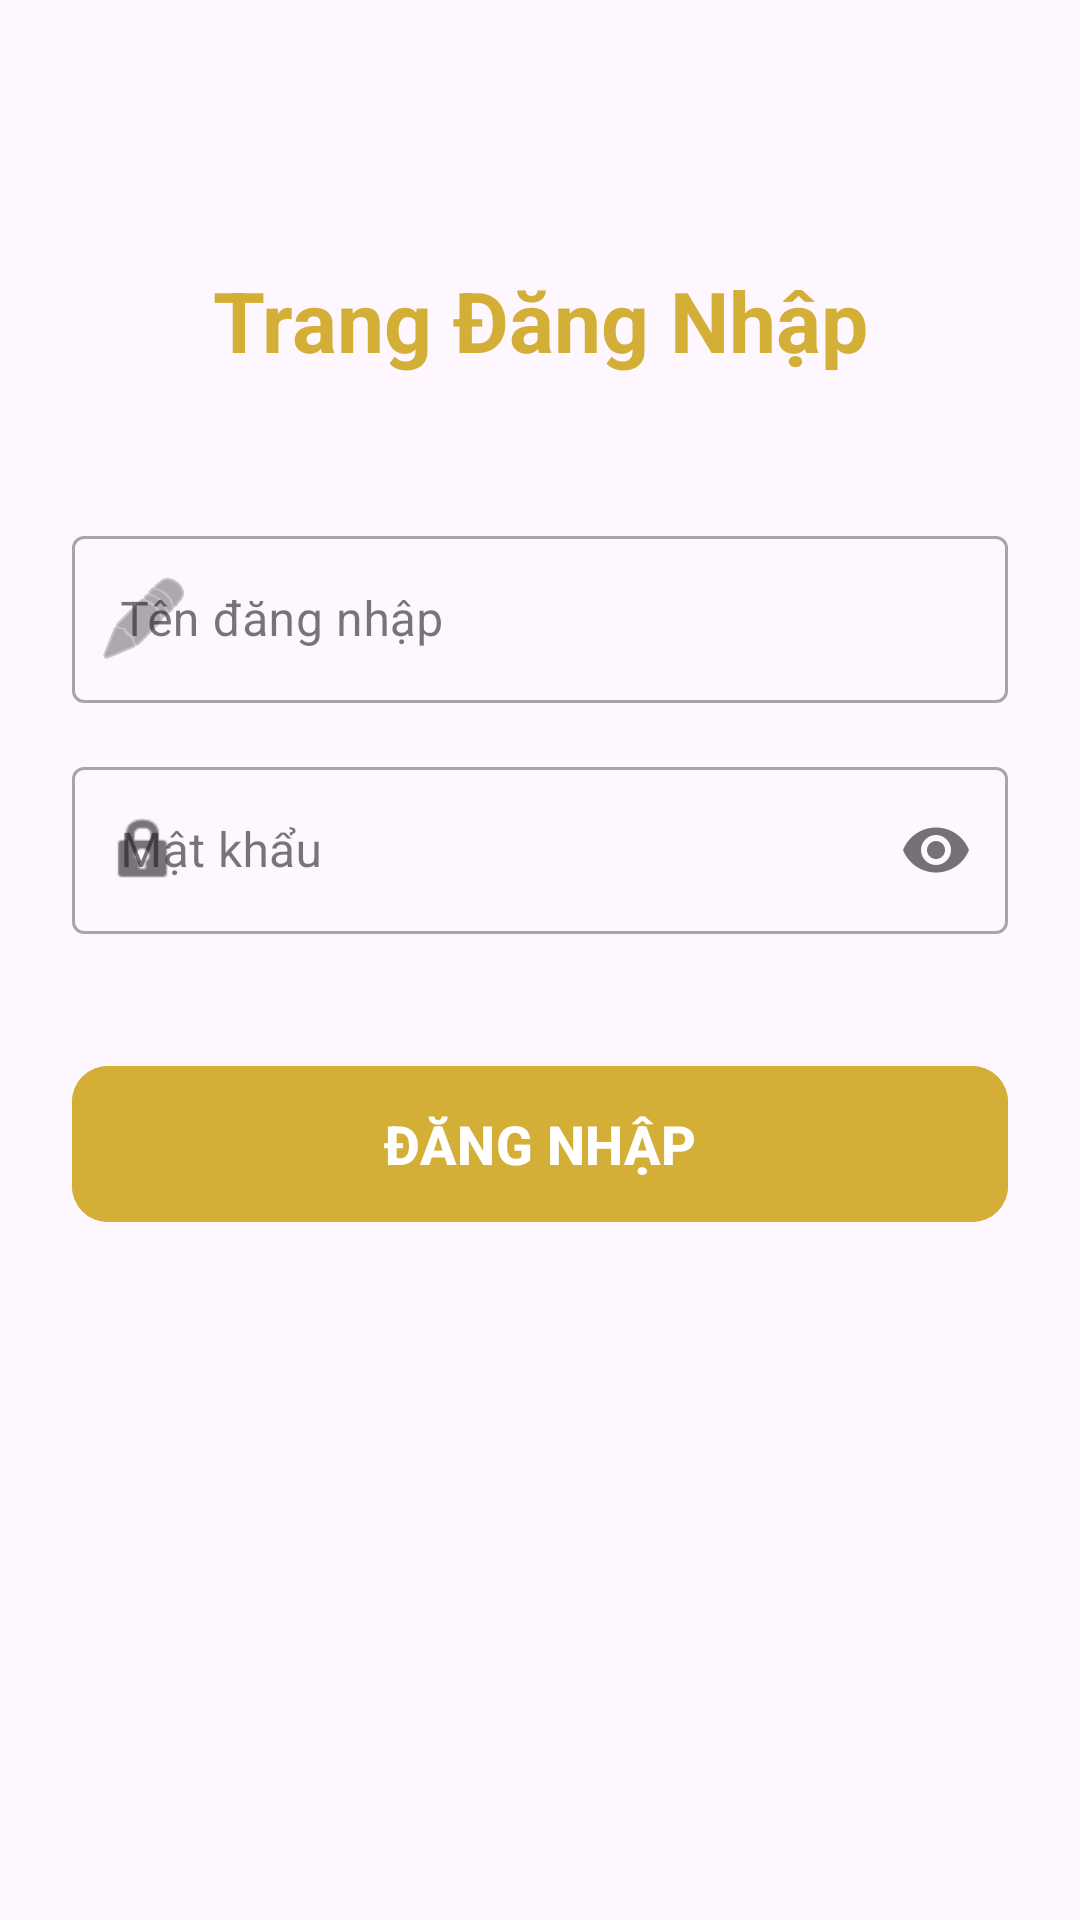

This screen was rendered from an Android layout file. Write that file and the resources it references.
<!-- AndroidManifest.xml: application theme Theme.MyApplication -->
<!-- res/layout/activity_main_2.xml -->
<?xml version="1.0" encoding="utf-8"?>
<androidx.constraintlayout.widget.ConstraintLayout xmlns:android="http://schemas.android.com/apk/res/android"
    xmlns:app="http://schemas.android.com/apk/res-auto"
    xmlns:tools="http://schemas.android.com/tools"
    android:id="@+id/main"
    android:layout_width="match_parent"
    android:layout_height="match_parent"
    android:padding="24dp"
    tools:context=".MainActivity">

    <TextView
        android:id="@+id/tvTitle"
        android:layout_width="wrap_content"
        android:layout_height="wrap_content"
        android:layout_marginTop="64dp"
        android:text="@string/login_title"
        android:textSize="28sp"
        android:textStyle="bold"
        android:textColor="@color/purple_main"
        app:layout_constraintEnd_toEndOf="parent"
        app:layout_constraintStart_toStartOf="parent"
        app:layout_constraintTop_toTopOf="parent" />

    <com.google.android.material.textfield.TextInputLayout
        android:id="@+id/tilUsername"
        style="@style/Widget.MaterialComponents.TextInputLayout.OutlinedBox"
        android:layout_width="0dp"
        android:layout_height="wrap_content"
        android:layout_marginTop="48dp"
        app:layout_constraintEnd_toEndOf="parent"
        app:layout_constraintStart_toStartOf="parent"
        app:layout_constraintTop_toBottomOf="@id/tvTitle"
        app:startIconDrawable="@android:drawable/ic_menu_edit">

        <com.google.android.material.textfield.TextInputEditText
            android:id="@+id/etUsername"
            android:layout_width="match_parent"
            android:textColor="@color/black"
            android:layout_height="wrap_content"
            android:hint="@string/username_hint"
            android:inputType="textPersonName" />
    </com.google.android.material.textfield.TextInputLayout>

    <com.google.android.material.textfield.TextInputLayout
        android:id="@+id/tilPassword"
        style="@style/Widget.MaterialComponents.TextInputLayout.OutlinedBox"
        android:layout_width="0dp"
        android:layout_height="wrap_content"
        android:layout_marginTop="16dp"
        app:layout_constraintEnd_toEndOf="parent"
        app:layout_constraintStart_toStartOf="parent"
        app:layout_constraintTop_toBottomOf="@id/tilUsername"
        app:passwordToggleEnabled="true"
        app:startIconDrawable="@android:drawable/ic_lock_idle_lock">

        <com.google.android.material.textfield.TextInputEditText
            android:id="@+id/etPassword"
            android:layout_width="match_parent"
            android:layout_height="wrap_content"
            android:hint="@string/password_hint"
            android:inputType="textPassword" />
    </com.google.android.material.textfield.TextInputLayout>

    <com.google.android.material.button.MaterialButton
        android:id="@+id/btnLogin"
        android:layout_width="0dp"
        android:layout_height="60dp"
        android:layout_marginTop="40dp"
        android:text="@string/login_button_text"
        android:textSize="18sp"
        android:textAllCaps="true"
        android:textStyle="bold"
        android:backgroundTint="@color/purple_main"
        app:cornerRadius="12dp"
        app:elevation="4dp"
        app:layout_constraintEnd_toEndOf="parent"
        app:layout_constraintStart_toStartOf="parent"
        app:layout_constraintTop_toBottomOf="@id/tilPassword" />

</androidx.constraintlayout.widget.ConstraintLayout>
<!-- resources referenced by this layout -->
<resources>
  <color name="black">#FF000000</color>
  <color name="purple_main">#D4AF37</color>
  <string name="login_button_text">Đăng nhập</string>
  <string name="login_title">Trang Đăng Nhập</string>
  <string name="password_hint">Mật khẩu</string>
  <string name="username_hint">Tên đăng nhập</string>
  <style name="Theme.MyApplication" parent="Base.Theme.MyApplication" />
  <style name="Base.Theme.MyApplication" parent="Theme.Material3.DayNight.NoActionBar">
          
          <item name="colorPrimary">@color/purple_main</item>
          <item name="colorSecondary">@color/purple_dark</item>
          <item name="colorTertiary">@color/purple_light</item>
          <item name="android:statusBarColor">@color/purple_main</item>
  
          
          <item name="android:textColor">@color/black</item>
          <item name="android:textColorHint">@color/gray_text</item>
          <item name="editTextStyle">@style/Widget.App.EditText</item>
  
          
          <item name="bottomNavigationStyle">@style/Widget.App.BottomNavigationView</item>
      </style>
  <color name="purple_dark">#1A1A1A</color>
  <color name="purple_light">#FDF5E6</color>
  <color name="gray_text">#757575</color>
  <style name="Widget.App.EditText" parent="Widget.AppCompat.EditText">
          <item name="android:textColor">@color/black</item>
          <item name="android:textColorHint">@color/gray_text</item>
      </style>
  <style name="Widget.App.BottomNavigationView" parent="Widget.Material3.BottomNavigationView">
          <item name="itemTextColor">@color/black</item>
          <item name="itemIconTint">@color/black</item>
          <item name="itemActiveIndicatorStyle">@style/Widget.App.BottomNavigationView.ActiveIndicator</item>
          <item name="labelVisibilityMode">labeled</item>
      </style>
  <style name="Widget.App.BottomNavigationView.ActiveIndicator" parent="Widget.Material3.BottomNavigationView.ActiveIndicator">
          <item name="android:color">@color/purple_light</item>
      </style>
</resources>
